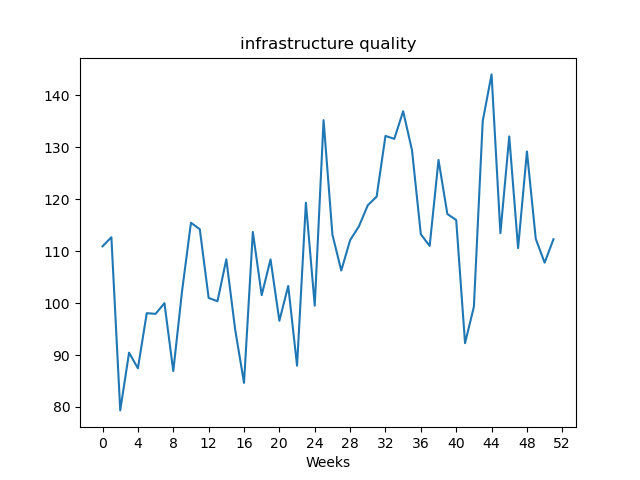

The file beside this chart, header and first rows:
, value
Week1, 110.9
Week2, 112.7
Week3, 79.34
Week4, 90.46
Week5, 87.44
Week6, 98.06
Week7, 97.93
Week8, 99.99
Week9, 86.91
Week10, 102.4
Week11, 115.5
Week12, 114.2
Week13, 101
Week14, 100.4
Week15, 108.4
Week16, 94.91
Week17, 84.64
Week18, 113.7
Week19, 101.5
Week20, 108.4
Week21, 96.59
Week22, 103.3
Week23, 87.94
Week24, 119.3
Week25, 99.5
Week26, 135.2
Week27, 113.2
Week28, 106.3
Week29, 112.1
Week30, 114.8
Week31, 118.8
Week32, 120.5
Week33, 132.2
Week34, 131.6
Week35, 136.9
Week36, 129.4
Week37, 113.2
Week38, 111
Week39, 127.6
Week40, 117.2
Week41, 116.0
Week42, 92.29
Week43, 99.29
Week44, 135
Week45, 144
Week46, 113.5
Week47, 132.1
Week48, 110.6
Week49, 129.2
Week50, 112.4
Week51, 107.8
Week52, 112.3
